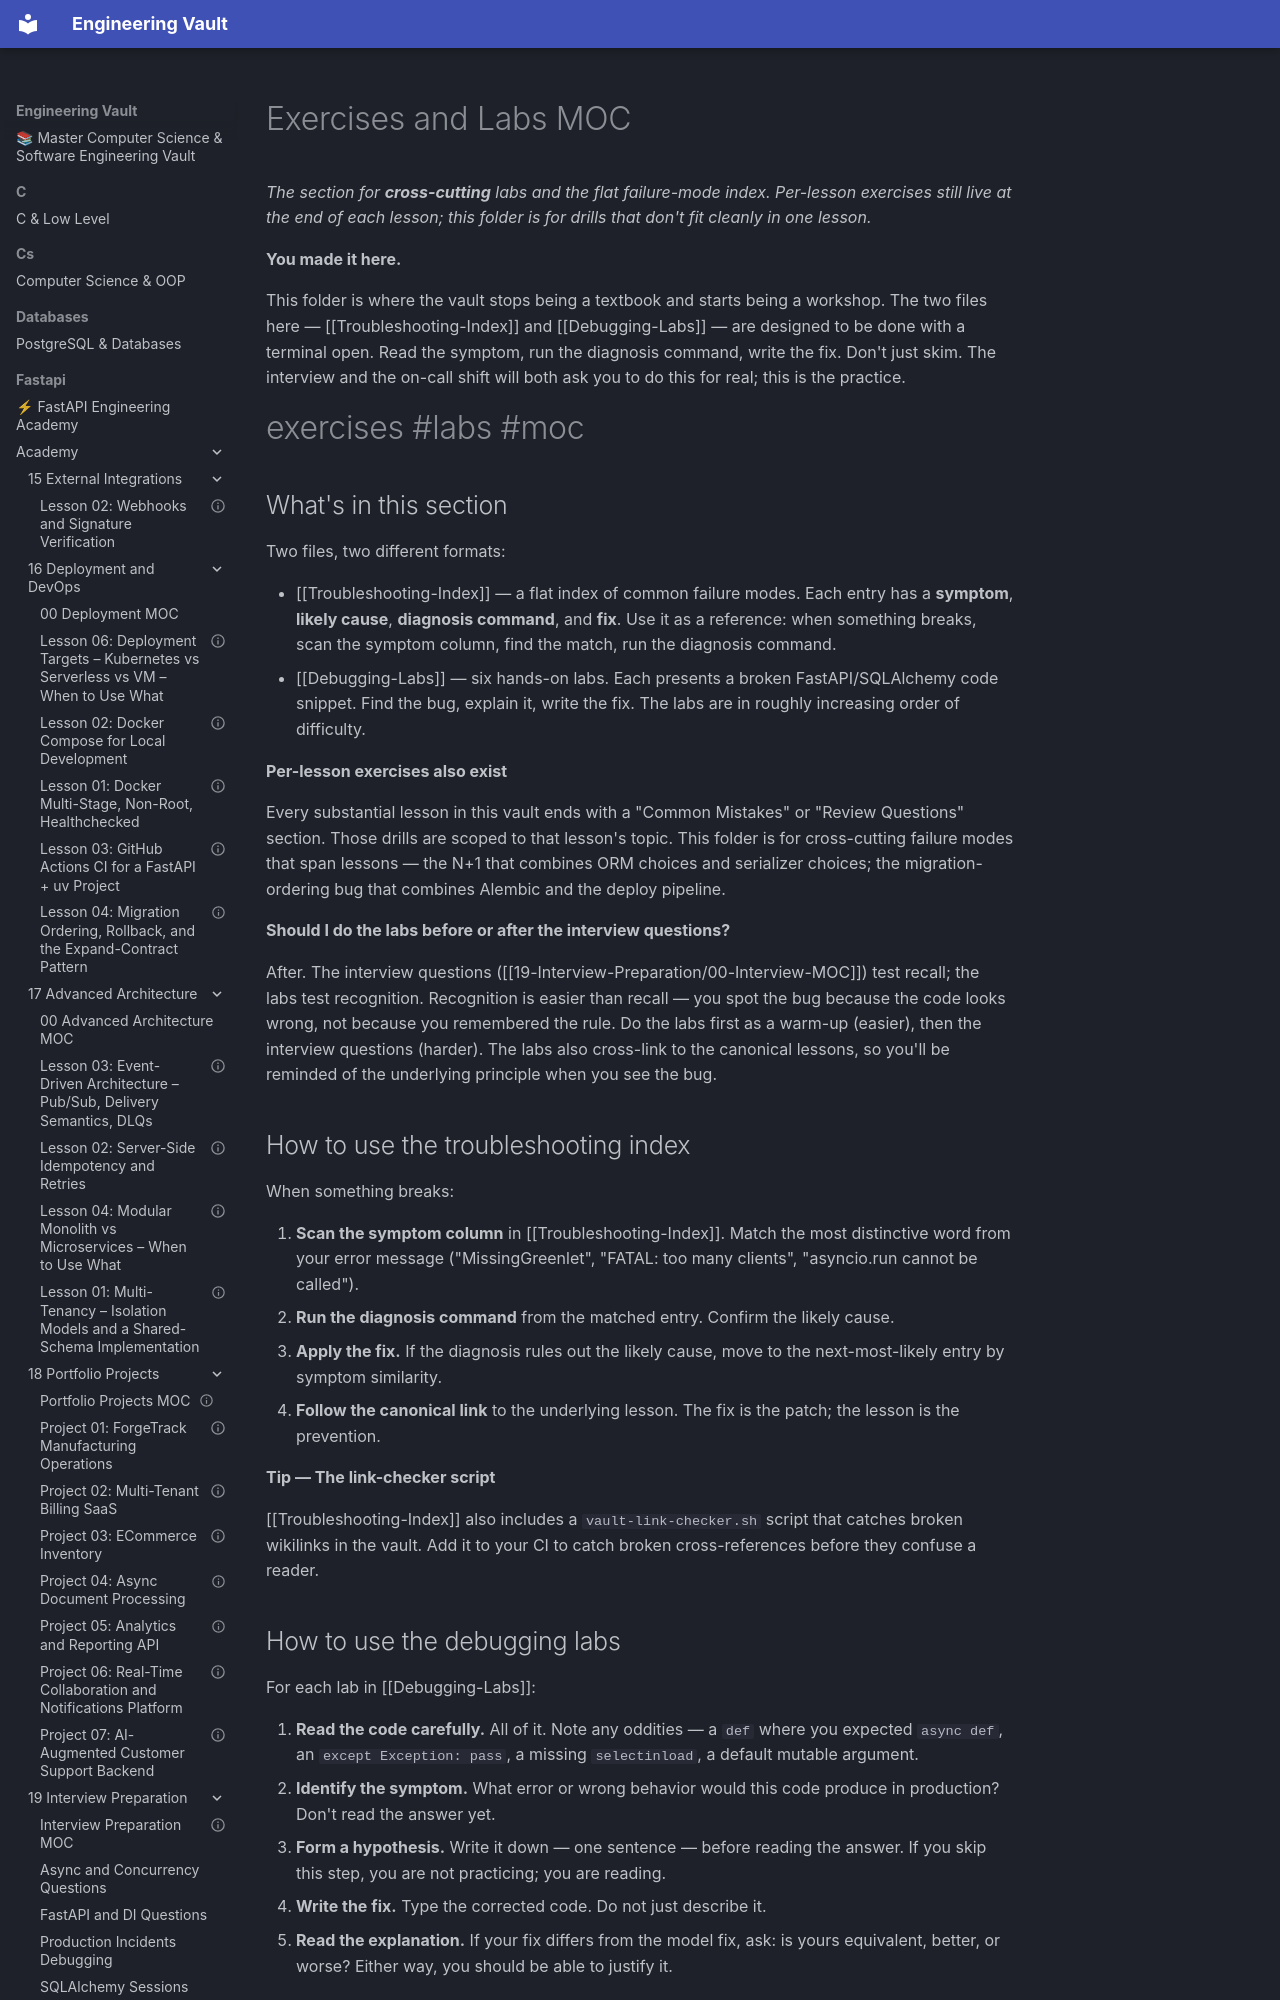

repository: Saff9/engineering-vault · page: fastapi/academy/20-Exercises-and-Labs/00-Exercises-MOC/index.html · generator: mkdocs

---
title: Exercises and Labs MOC
aliases:
 - Exercises MOC
 - Labs MOC
 - Cross-Cutting Exercises
tags:
 - exercises
 - labs
 - meta
 - moc
course_level: intermediate
difficulty: intermediate
estimated_time: "8–12 hours across all labs"
status: complete
prerequisites:
 - "[[03-FastAPI-Core/Application-and-Lifespan]]"
 - "[[03-FastAPI-Core/Dependency-Injection]]"
 - "[[07-SQLAlchemy/05-Session-and-Transaction-Management]]"
 - "[[07-SQLAlchemy/07-Async-SQLAlchemy]]"
related_lessons:
 - "[[20-Exercises-and-Labs/Troubleshooting-Index]]"
 - "[[20-Exercises-and-Labs/Debugging-Labs]]"
 - "[[19-Interview-Preparation/00-Interview-MOC]]"
 - "[[22-Diagrams/00-Diagrams-MOC]]"
---

# Exercises and Labs MOC

*The section for **cross-cutting** labs and the flat failure-mode index. Per-lesson exercises still live at the end of each lesson; this folder is for drills that don't fit cleanly in one lesson.*

**You made it here.**

This folder is where the vault stops being a textbook and starts being a workshop. The two files here — [[Troubleshooting-Index]] and [[Debugging-Labs]] — are designed to be done with a terminal open. Read the symptom, run the diagnosis command, write the fix. Don't just skim. The interview and the on-call shift will both ask you to do this for real; this is the practice.


#exercises #labs #moc

## What's in this section

Two files, two different formats:

- [[Troubleshooting-Index]] — a flat index of common failure modes. Each entry has a **symptom**, **likely cause**, **diagnosis command**, and **fix**. Use it as a reference: when something breaks, scan the symptom column, find the match, run the diagnosis command.
- [[Debugging-Labs]] — six hands-on labs. Each presents a broken FastAPI/SQLAlchemy code snippet. Find the bug, explain it, write the fix. The labs are in roughly increasing order of difficulty.

**Per-lesson exercises also exist**

Every substantial lesson in this vault ends with a "Common Mistakes" or "Review Questions" section. Those drills are scoped to that lesson's topic. This folder is for cross-cutting failure modes that span lessons — the N+1 that combines ORM choices and serializer choices; the migration-ordering bug that combines Alembic and the deploy pipeline.


**Should I do the labs before or after the interview questions?**

After. The interview questions ([[19-Interview-Preparation/00-Interview-MOC]]) test recall; the labs test recognition. Recognition is easier than recall — you spot the bug because the code looks wrong, not because you remembered the rule. Do the labs first as a warm-up (easier), then the interview questions (harder). The labs also cross-link to the canonical lessons, so you'll be reminded of the underlying principle when you see the bug.


## How to use the troubleshooting index

When something breaks:

1. **Scan the symptom column** in [[Troubleshooting-Index]]. Match the most distinctive word from your error message ("MissingGreenlet", "FATAL: too many clients", "asyncio.run cannot be called").
2. **Run the diagnosis command** from the matched entry. Confirm the likely cause.
3. **Apply the fix.** If the diagnosis rules out the likely cause, move to the next-most-likely entry by symptom similarity.
4. **Follow the canonical link** to the underlying lesson. The fix is the patch; the lesson is the prevention.

**Tip — The link-checker script**

[[Troubleshooting-Index]] also includes a `vault-link-checker.sh` script that catches broken wikilinks in the vault. Add it to your CI to catch broken cross-references before they confuse a reader.
